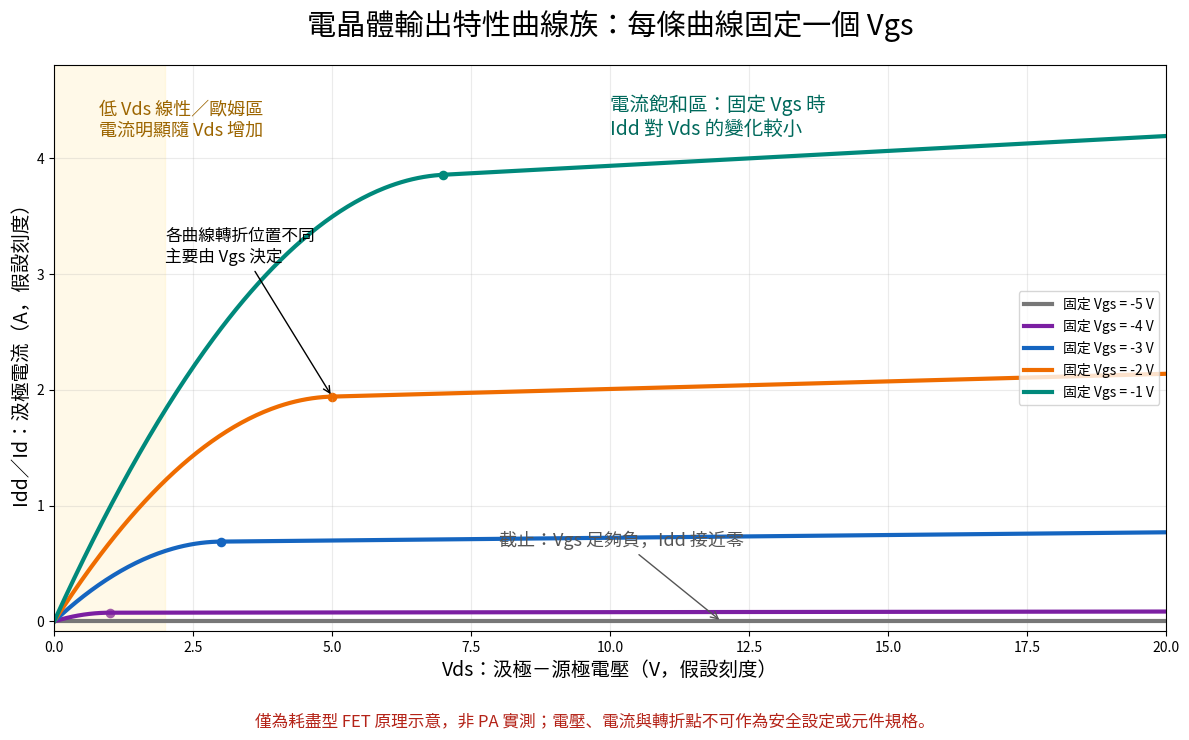

The matplotlib source for this figure: (Note: this script raises an exception after producing the figure.)
"""Generic depletion FET DC output curves; not fitted to a particular PA."""
import os
os.environ.setdefault('MPLCONFIGDIR','/tmp/mpl-config')
import matplotlib
matplotlib.use('Agg')
import matplotlib.pyplot as plt
from matplotlib.font_manager import FontProperties
import numpy as np
from pathlib import Path
font=FontProperties(fname='/usr/share/fonts/opentype/noto/NotoSansCJK-Regular.ttc')
plt.rcParams['axes.unicode_minus']=False
vd=np.linspace(0,20,600)
fig,ax=plt.subplots(figsize=(12,7.5))
colors=['#777777','#7b1fa2','#1565c0','#ef6c00','#00897b']
for vg,color in zip([-5,-4,-3,-2,-1],colors):
 ov=max(0,vg+4.5)
 # Arbitrary knee scaling and transconductance to illustrate qualitative regions.
 knee=2*ov
 ids=.30*ov**2*np.where(vd<knee,2*vd/max(knee,.001)-(vd/max(knee,.001))**2,1)*(1+.007*vd)
 ax.plot(vd,ids,color=color,lw=3,label=f'固定 Vgs = {vg} V')
 if ov:
  ik=.30*ov**2*(1+.007*knee)
  ax.scatter([knee],[ik],s=35,color=color)
ax.axvspan(0,2,color='#ffecb3',alpha=.3)
ax.text(.8,4.2,'低 Vds 線性／歐姆區\n電流明顯隨 Vds 增加',fontproperties=font,fontsize=13,color='#9c6500')
ax.text(10,4.2,'電流飽和區：固定 Vgs 時\nIdd 對 Vds 的變化較小',fontproperties=font,fontsize=14,color='#00695c')
ax.annotate('各曲線轉折位置不同\n主要由 Vgs 決定',xy=(5,1.94),xytext=(2,3.1),fontproperties=font,fontsize=12,arrowprops={'arrowstyle':'->'})
ax.annotate('截止：Vgs 足夠負，Idd 接近零',xy=(12,0),xytext=(8,.65),fontproperties=font,fontsize=13,color='#555',arrowprops={'arrowstyle':'->','color':'#555'})
ax.set_xlim(0,20);ax.set_ylim(-.08,4.8)
ax.set_xlabel('Vds：汲極－源極電壓（V，假設刻度）',fontproperties=font,fontsize=14)
ax.set_ylabel('Idd／Id：汲極電流（A，假設刻度）',fontproperties=font,fontsize=14)
ax.set_title('電晶體輸出特性曲線族：每條曲線固定一個 Vgs',fontproperties=font,fontsize=21,pad=22)
ax.legend(prop=font,loc='center right');ax.grid(alpha=.25)
fig.text(.5,.025,'僅為耗盡型 FET 原理示意，非 PA 實測；電壓、電流與轉折點不可作為安全設定或元件規格。',ha='center',fontproperties=font,fontsize=12,color='#b42318')
fig.tight_layout(rect=[0,.065,1,1])
fig.savefig(Path(__file__).with_name('transistor_output_characteristics.png'),dpi=170)
print('Generated generic fixed-Vgs DC output characteristic family.')
